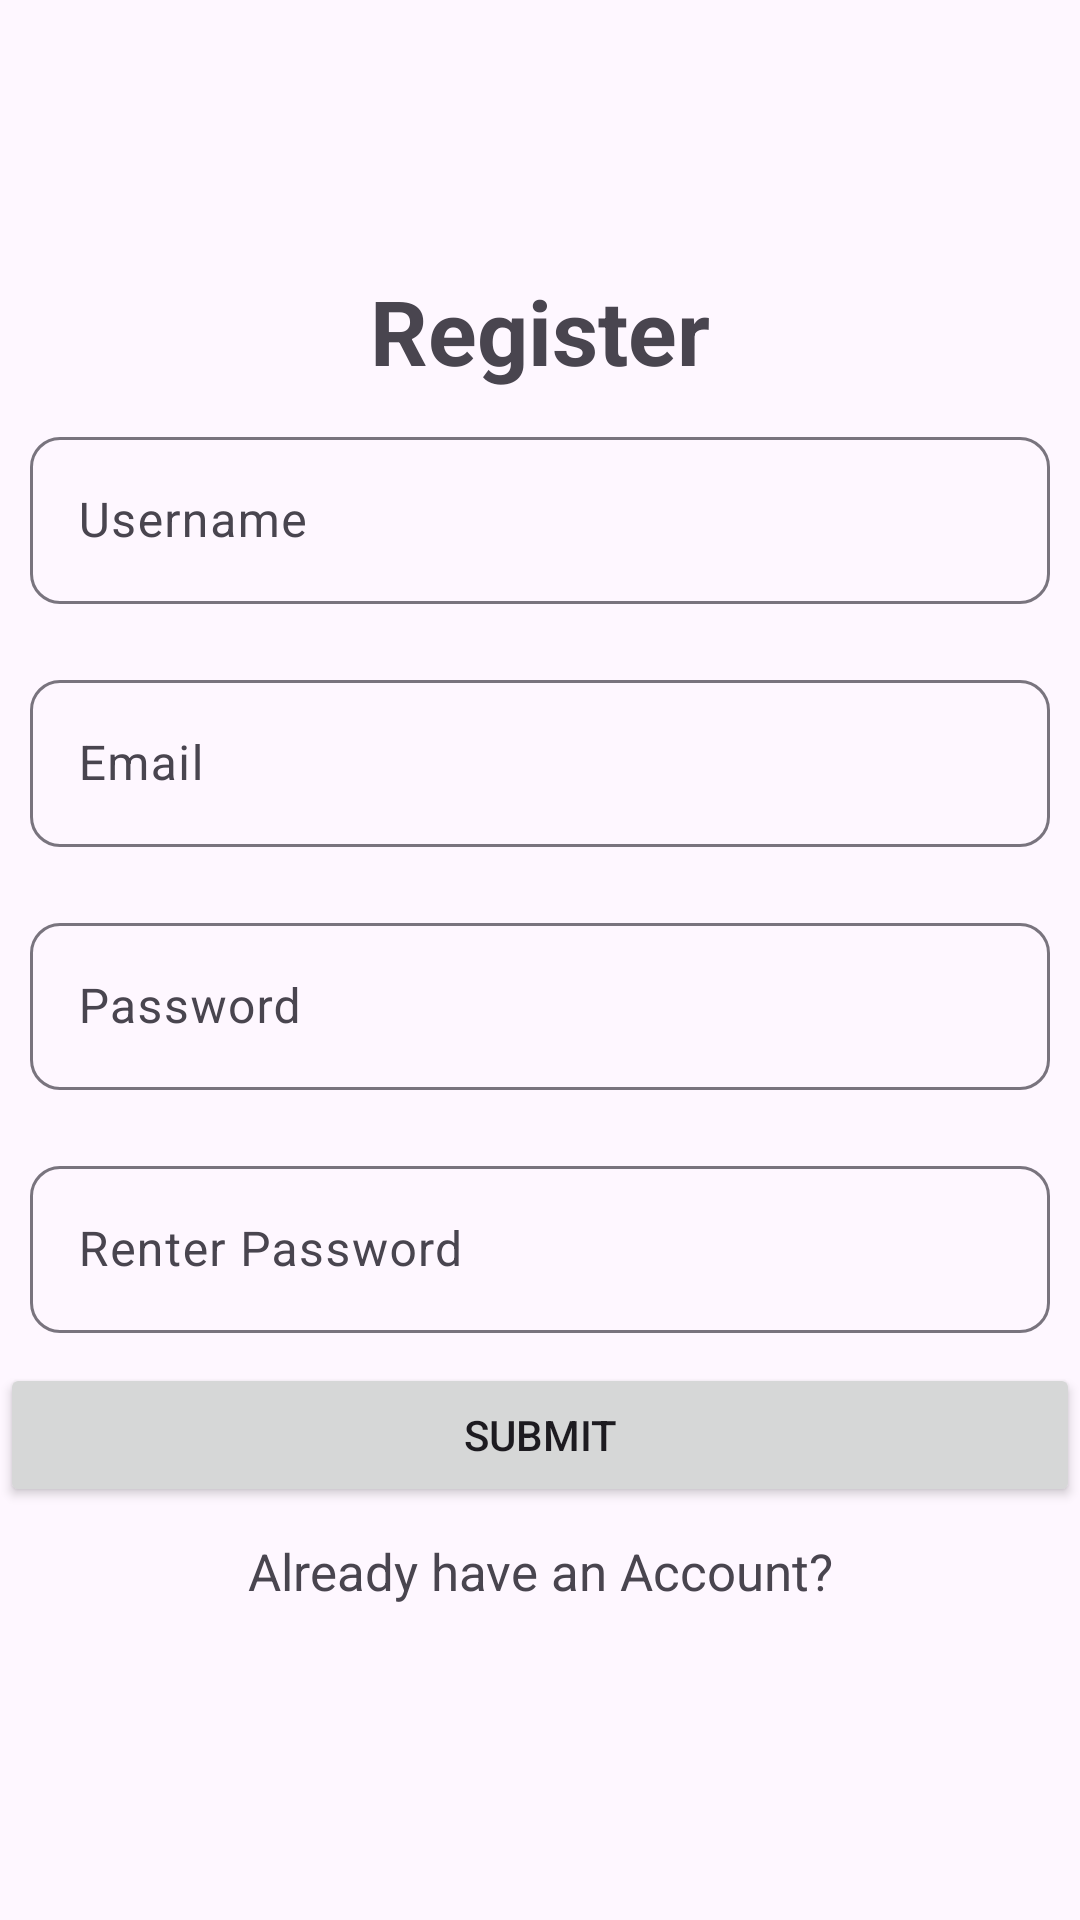

Android layout source for this screen:
<!-- AndroidManifest.xml: application theme Theme.Assignment1MAD -->
<!-- res/layout/activity_main.xml -->
<?xml version="1.0" encoding="utf-8"?>
<LinearLayout xmlns:android="http://schemas.android.com/apk/res/android"
    xmlns:app="http://schemas.android.com/apk/res-auto"
    xmlns:tools="http://schemas.android.com/tools"
    android:layout_width="match_parent"
    android:layout_height="match_parent"
    android:orientation="vertical"
    tools:context=".MainActivity">

    <TextView
        android:layout_width="match_parent"
        android:layout_height="wrap_content"
        android:text="Register"
        android:gravity="center"
        android:textSize="30sp"
        android:textStyle="bold"
        android:layout_marginTop="90sp"
        />
    <com.google.android.material.textfield.TextInputLayout
        android:layout_width="match_parent"
        android:layout_height="wrap_content"
        app:boxCornerRadiusBottomEnd="10dp"
        app:boxCornerRadiusBottomStart="10dp"
        app:boxCornerRadiusTopEnd="10dp"
        app:boxCornerRadiusTopStart="10dp"
        android:layout_margin="10sp"

        >

        <com.google.android.material.textfield.TextInputEditText
            android:layout_width="match_parent"
            android:layout_height="wrap_content"
            android:hint="Username"

            android:id="@+id/Username" />

    </com.google.android.material.textfield.TextInputLayout>
    <com.google.android.material.textfield.TextInputLayout
        android:layout_width="match_parent"
        android:layout_height="wrap_content"
        app:boxCornerRadiusBottomEnd="10dp"
        app:boxCornerRadiusBottomStart="10dp"
        app:boxCornerRadiusTopEnd="10dp"
        app:boxCornerRadiusTopStart="10dp"
        android:layout_margin="10sp"

        >

        <com.google.android.material.textfield.TextInputEditText
            android:layout_width="match_parent"
            android:layout_height="wrap_content"
            android:hint="Email"

            android:id="@+id/Email" />

    </com.google.android.material.textfield.TextInputLayout>
    <com.google.android.material.textfield.TextInputLayout
        android:layout_width="match_parent"
        android:layout_height="wrap_content"
        app:boxCornerRadiusBottomEnd="10dp"
        app:boxCornerRadiusBottomStart="10dp"
        app:boxCornerRadiusTopEnd="10dp"
        app:boxCornerRadiusTopStart="10dp"
        android:layout_margin="10sp"

        >

        <com.google.android.material.textfield.TextInputEditText
            android:layout_width="match_parent"
            android:layout_height="wrap_content"
            android:hint="Password"
            android:inputType="textPassword"

            android:id="@+id/Password" />

    </com.google.android.material.textfield.TextInputLayout>
    <com.google.android.material.textfield.TextInputLayout
        android:layout_width="match_parent"
        android:layout_height="wrap_content"
        app:boxCornerRadiusBottomEnd="10dp"
        app:boxCornerRadiusBottomStart="10dp"
        app:boxCornerRadiusTopEnd="10dp"
        app:boxCornerRadiusTopStart="10dp"
        android:layout_margin="10sp"

        >

        <com.google.android.material.textfield.TextInputEditText
            android:layout_width="match_parent"
            android:layout_height="wrap_content"
            android:hint="Renter Password"
            android:inputType="textPassword"

            android:id="@+id/Confirm_Password" />

    </com.google.android.material.textfield.TextInputLayout>
    <Button
        android:layout_width="match_parent"
        android:layout_height="wrap_content"
        android:text="Submit"
        android:id="@+id/Sub"/>
    <TextView
        android:layout_width="match_parent"
        android:layout_height="wrap_content"
        android:text="Already have an Account?"
        android:layout_marginTop="10sp"
        android:id="@+id/link"
        android:textSize="17dp"

        android:clickable="true"
        android:onClick="On"


        android:gravity="center"/>




</LinearLayout>
<!-- resources referenced by this layout -->
<resources>
  <style name="Theme.Assignment1MAD" parent="Base.Theme.Assignment1MAD" />
  <style name="Base.Theme.Assignment1MAD" parent="Theme.Material3.DayNight.NoActionBar">
          
          
      </style>
</resources>
